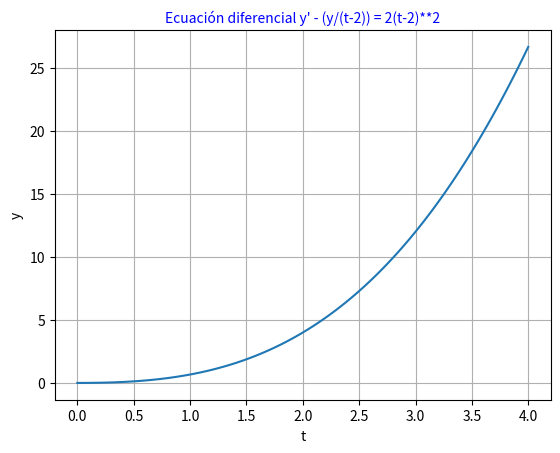
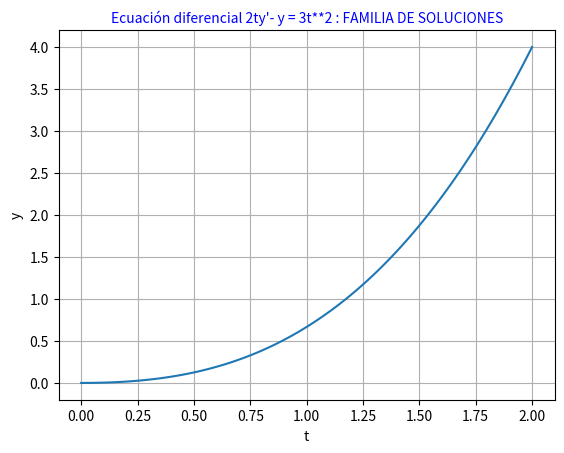

Generate these figures, in order, with matplotlib:
import matplotlib.pyplot as plt
import numpy as np
import sympy as sp

class Ecuaciones_diferenciales:
    def ecuacion1():
        pass
    def ecuacion2():
        pass
    def ecuacion3():
        t = sp.Symbol("t") ; y = sp.Function("y")
        ecuacion = sp.Eq(y(t).diff(t) - (y(t)/(t-2)), 2*(t-2)**2)
        print(f" La solución de la tercera ecuación es {sp.dsolve(ecuacion, y(t))}")
        t = np.linspace(0, 4, 100) ; y = 1/3*t**3 + 1/3*t**2
        plt.plot(t, y) ; plt.xlabel('t') ; plt.ylabel('y')
        plt.title('Ecuación diferencial y\' - (y/(t-2)) = 2(t-2)**2', fontsize=10, color='blue')
        plt.grid() ; plt.show()
    def ecuacion4():
        t = sp.Symbol('t') ; y = sp.Function('y')
        ecuacion = sp.Eq(2*t*y(t).diff(t) - y(t), 3*t**2)
        print(f" La solución de la cuarta ecuación es {sp.dsolve(ecuacion, y(t))}")
        t = np.linspace(0, 2, 100) ; y = 1/3*t**3 + 1/3*t**2
        plt.plot(t, y) ; plt.xlabel('t') ; plt.ylabel('y')
        plt.title('Ecuación diferencial 2ty\'- y = 3t**2 : FAMILIA DE SOLUCIONES', fontsize=10, color='blue')
        plt.grid() ; plt.show()

Ecuaciones_diferenciales.ecuacion3()
Ecuaciones_diferenciales.ecuacion4()
